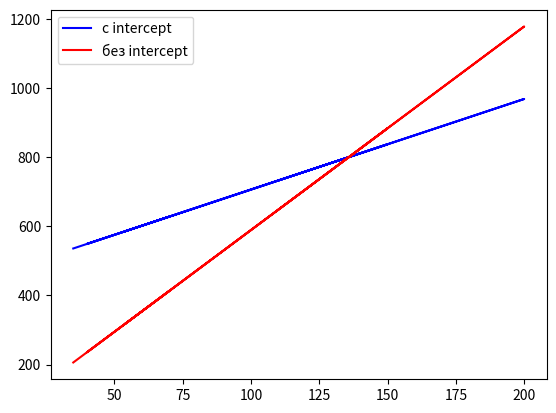

Here is the Python script that generated this plot:
#Даны значения величины заработной платы заемщиков банка (zp) и 
#значения их поведенческого кредитного скоринга 
#(ks): zp = [35, 45, 190, 200, 40, 70, 54, 150, 120, 110], 
#ks = [401, 574, 874, 919, 459, 739, 653, 902, 746, 832]. 
#Используя математические операции, посчитать коэффициенты линейной регрессии, 
#приняв за X заработную плату (то есть, zp - признак),
#а за y - значения скорингового балла (то есть, ks - целевая переменная). 
#Произвести расчет как с использованием intercept, так и без.

#Решение с intercept: 

import numpy as np
import matplotlib.pyplot as plt

zp = np.array([35, 45, 190, 200, 40, 70, 54, 150, 120, 110])
ks = np.array([401, 574, 874, 919, 459, 739, 653, 902, 746, 832])

b1 = (np.mean(zp*ks)-np.mean(zp)*np.mean(ks))/(np.mean(zp**2) - np.mean(zp)**2)

b0 = np.mean(ks)-b1*np.mean(zp)

y_pred = b0 + b1 * zp
print(f"С intercept: {y_pred}" )
print('_')




#Решение без intercept:

n= 10
zp1 = zp.reshape(1, n)
ks1 = ks.reshape(1, n)

b1 = np.dot(np.dot(np.linalg.inv(np.dot(zp1, zp1.T)), zp1), ks1.T)[0][0]
y_pred1 = b1 * zp
print(f"Без intercept: {y_pred1}")
print('_')


def main(zp, ks):
   
    plt.plot(zp, y_pred, 'b', label = 'с intercept')
    plt.plot(zp, y_pred1, 'r', label = 'без interсept')
    plt.legend()
    plt.show()
main(zp, ks)